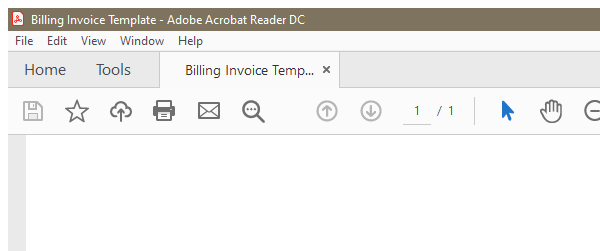
Workflow: Main

Step 1: Attach Window 'AcroRd32.exe Billing' on the element in window 'Billing Invoice Template - Adobe Acrobat Reader DC' (acrord32.exe)

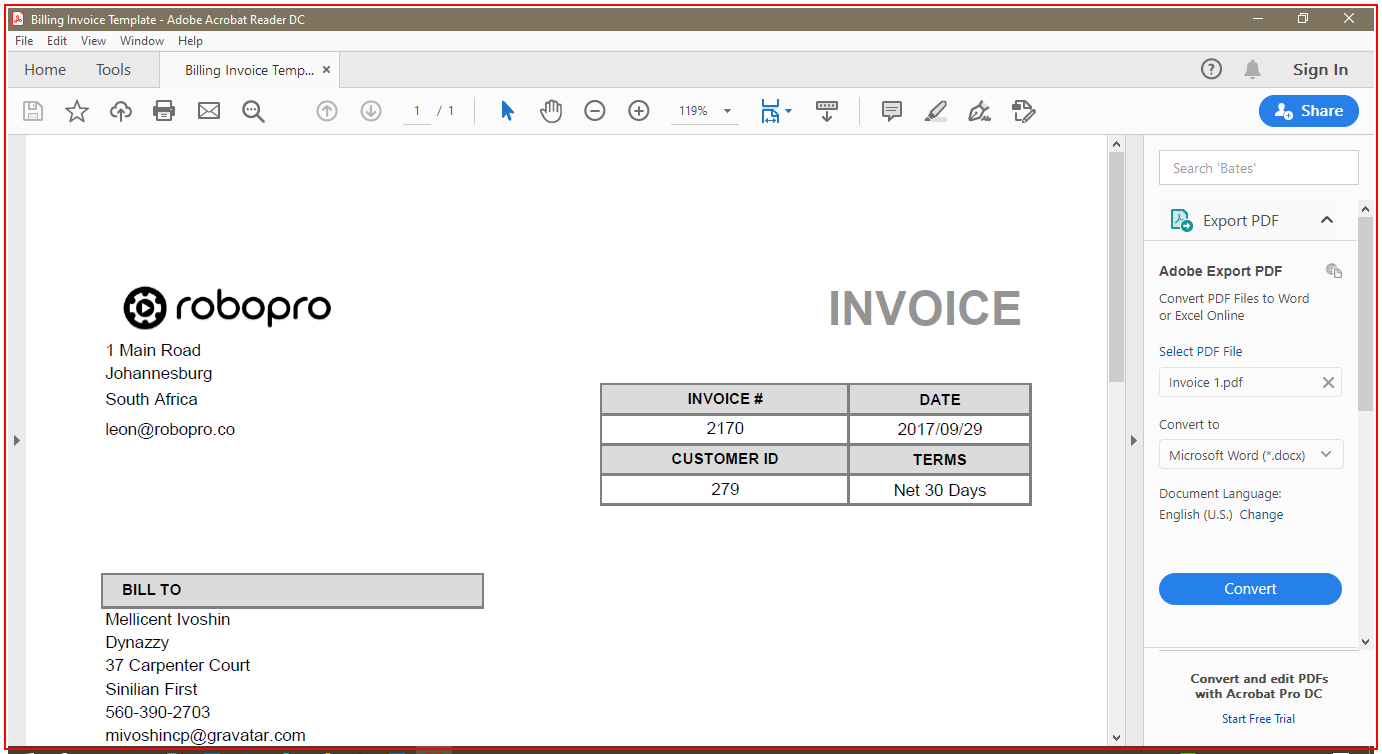
Step 2: Close Application 'AcroRd32.exe Billing' on the element in window 'Billing Invoice Template - Adobe Acrobat Reader DC' (acrord32.exe)